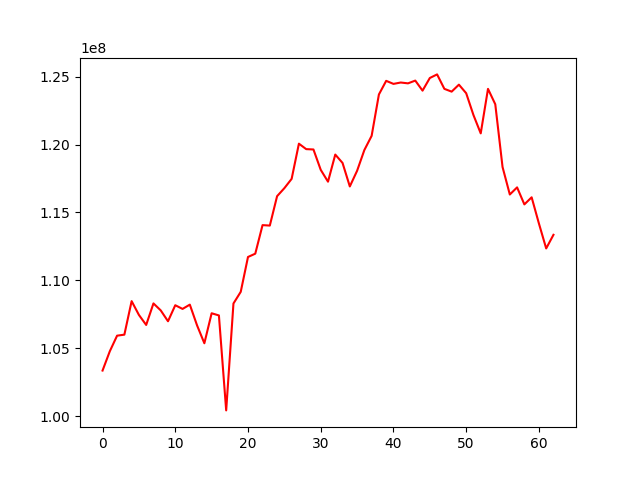

The file beside this chart, header and first rows:
, 0
0, 103359587
1, 104781234
2, 105927889
3, 106002827
4, 108469512
5, 107454936
6, 106716986
7, 108302940
8, 107788556
9, 106989339
10, 108168684
11, 107897281
12, 108212931
13, 106679365
14, 105369089
15, 107577356
16, 107417390
17, 100426835
18, 108295612
19, 109153898
20, 111719987
21, 111963701
22, 114065626
23, 114032822
24, 116196609
25, 116785981
26, 117471161
27, 120061222
28, 119660363
29, 119634174
30, 118136270
31, 117263719
32, 119259310
33, 118642666
34, 116912319
35, 118064217
36, 119593464
37, 120637218
38, 123683782
39, 124686490
40, 124462398
41, 124563235
42, 124501844
43, 124705277
44, 123965646
45, 124895449
46, 125160885
47, 124097400
48, 123891931
49, 124405821
50, 123775873
51, 122168614
52, 120819533
53, 124095722
54, 122963747
55, 118343176
56, 116319224
57, 116843634
58, 115591675
59, 116113250
... 3 more rows
